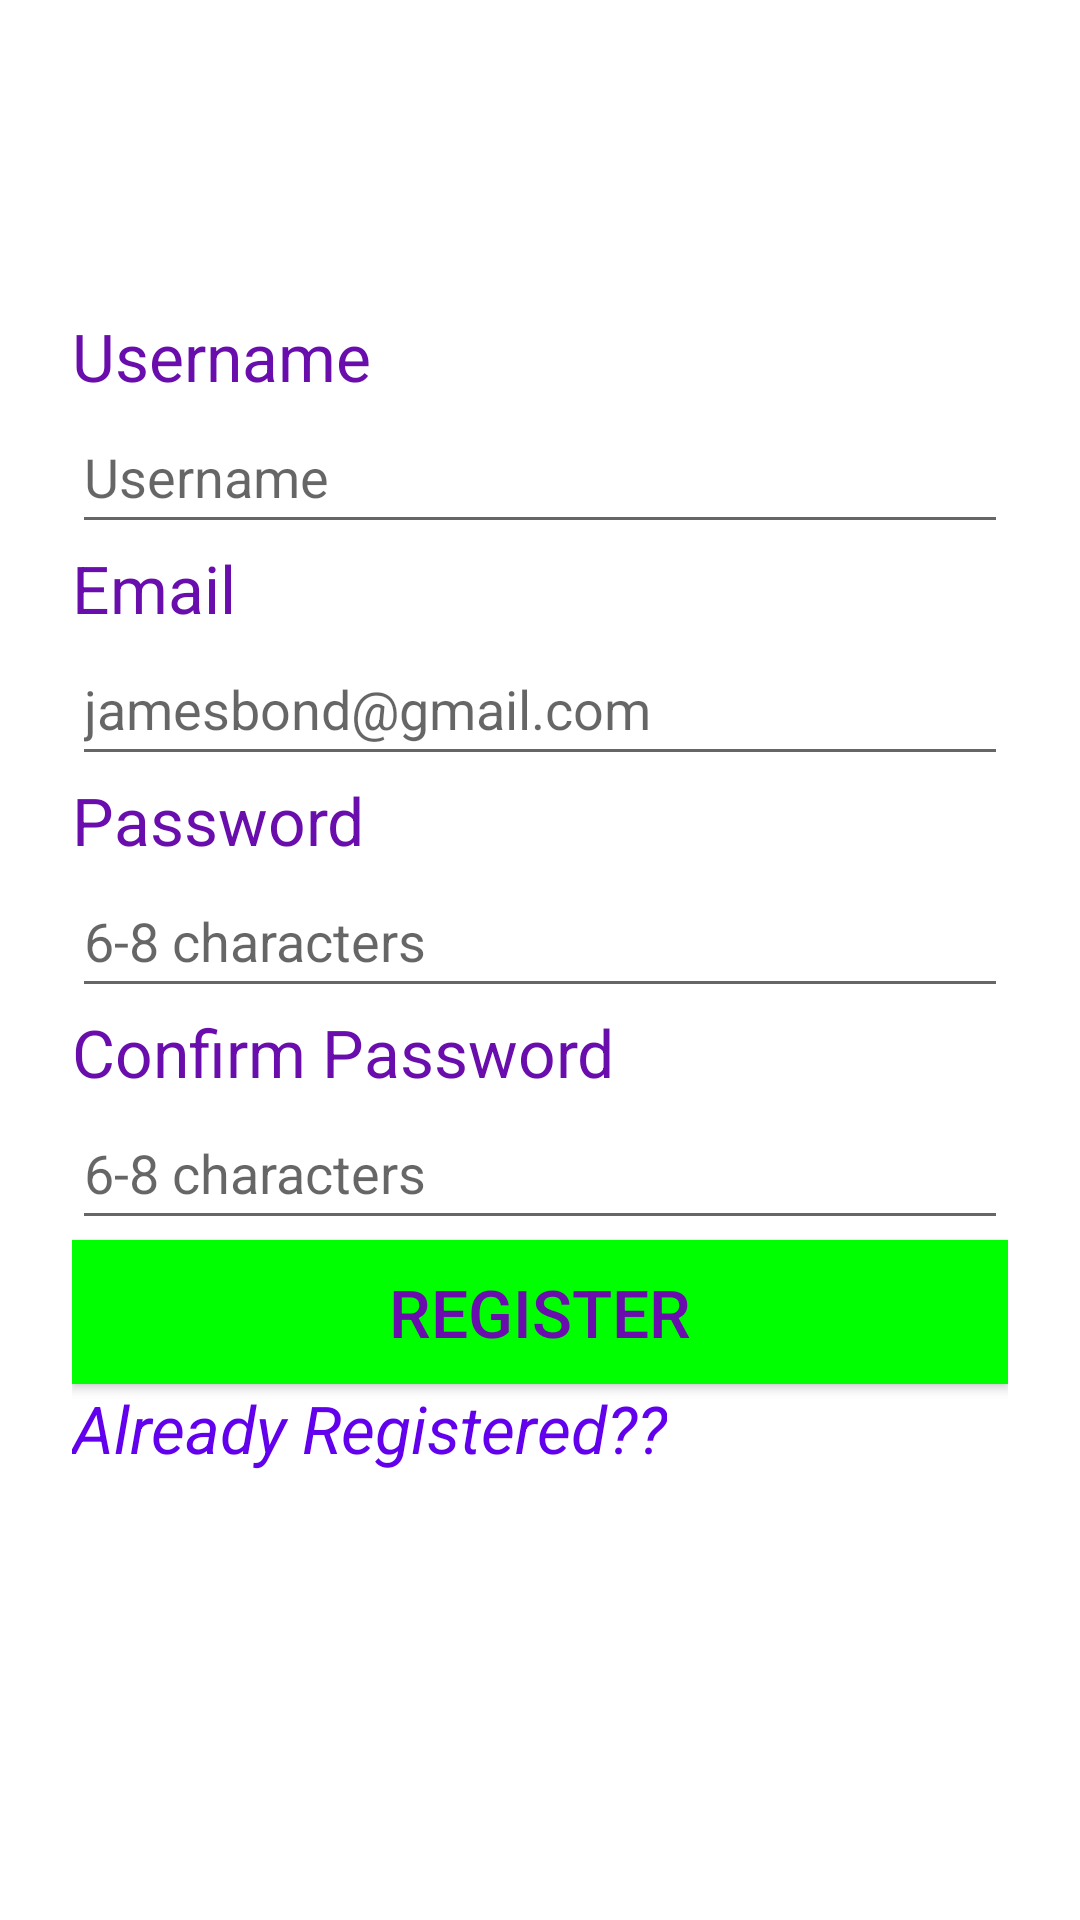

Here is an Android app screen rendered from its layout file. Give the layout XML and the strings, colors and styles it references.
<!-- AndroidManifest.xml: application theme Theme.LimaSmart -->
<!-- res/layout/activity_register.xml -->
<?xml version="1.0" encoding="utf-8"?>
<LinearLayout xmlns:android="http://schemas.android.com/apk/res/android"
    xmlns:app="http://schemas.android.com/apk/res-auto"
    xmlns:tools="http://schemas.android.com/tools"
    android:layout_width="match_parent"
    android:layout_height="match_parent"
    tools:context=".RegisterActivity">

    <LinearLayout
        android:layout_width="match_parent"
        android:layout_height="wrap_content"
        android:orientation="vertical"
        android:layout_marginTop="80dp"
        android:padding="24dp">

        <TextView
            android:layout_width="match_parent"
            android:layout_height="wrap_content"
            android:text="@string/UserName"
            android:textSize="22sp"
            android:textColor="@color/purple"/>

        <EditText
            android:id="@+id/username"
            android:layout_width="match_parent"
            android:layout_height="wrap_content"
            android:hint="Username"
            android:minHeight="48dp" />

        <TextView
            android:layout_width="match_parent"
            android:layout_height="wrap_content"
            android:text="@string/Email"
            android:textSize="22sp"
            android:textColor="@color/purple"/>

        <EditText
            android:id="@+id/email"
            android:layout_width="match_parent"
            android:layout_height="wrap_content"
            android:hint="@string/Emailhint"
            android:inputType="textEmailAddress"
            android:minHeight="48dp" />
        <TextView
            android:layout_width="match_parent"
            android:layout_height="wrap_content"
            android:text="@string/Password"
            android:textSize="22sp"
            android:textColor="@color/purple"/>

        <EditText
            android:id="@+id/password"
            android:layout_width="match_parent"
            android:layout_height="wrap_content"
            android:hint="@string/PasswordHint"
            android:inputType="textPassword"
            android:minHeight="48dp" />

        <TextView
            android:layout_width="match_parent"
            android:layout_height="wrap_content"
            android:text="@string/ConfirmPassword"
            android:textSize="22sp"
            android:textColor="@color/purple"/>

        <EditText
            android:id="@+id/Confirmpassword"
            android:layout_width="match_parent"
            android:layout_height="wrap_content"
            android:hint="@string/PasswordHint"
            android:inputType="textPassword"
            android:minHeight="48dp" />
        <Button
            android:layout_width="match_parent"
            android:layout_height="wrap_content"
            android:id="@+id/BtnReg"
            android:text="@string/Register"
            android:textSize="22sp"
            android:textColor="@color/purple"
            android:background="@color/green"/>
        <TextView
            android:layout_width="wrap_content"
            android:layout_height="wrap_content"
            android:textSize="22sp"
            android:id="@+id/alreadyregistered"
            android:text="@string/AlreadyRegistered"
            android:textColor="@color/colorPrimary"
            android:textStyle="italic"/>
    </LinearLayout>

</LinearLayout>
<!-- resources referenced by this layout -->
<resources>
  <color name="colorPrimary">#6200EE</color>
  <color name="green">#00FF00</color>
  <color name="purple">#6A0DAD</color>
  <string name="AlreadyRegistered">Already Registered??</string>
  <string name="ConfirmPassword">Confirm Password</string>
  <string name="Email">Email</string>
  <string name="Emailhint">jamesbond@gmail.com</string>
  <string name="Password">Password</string>
  <string name="PasswordHint">6-8 characters</string>
  <string name="Register">Register</string>
  <string name="UserName">Username</string>
  <style name="Theme.LimaSmart" parent="Theme.MaterialComponents.DayNight.DarkActionBar">
          
          <item name="colorPrimary">@color/purple_500</item>
          <item name="colorPrimaryVariant">@color/purple_700</item>
          <item name="colorOnPrimary">@color/white</item>
          
          <item name="colorSecondary">@color/teal_200</item>
          <item name="colorSecondaryVariant">@color/teal_700</item>
          <item name="colorOnSecondary">@color/black</item>
          
          <item name="android:statusBarColor" tools:targetApi="l">?attr/colorPrimaryVariant</item>
          
      </style>
  <color name="purple_500">#FF6200EE</color>
  <color name="purple_700">#FF3700B3</color>
  <color name="white">#FFFFFFFF</color>
  <color name="teal_200">#FF03DAC5</color>
  <color name="teal_700">#FF018786</color>
  <color name="black">#FF000000</color>
</resources>
